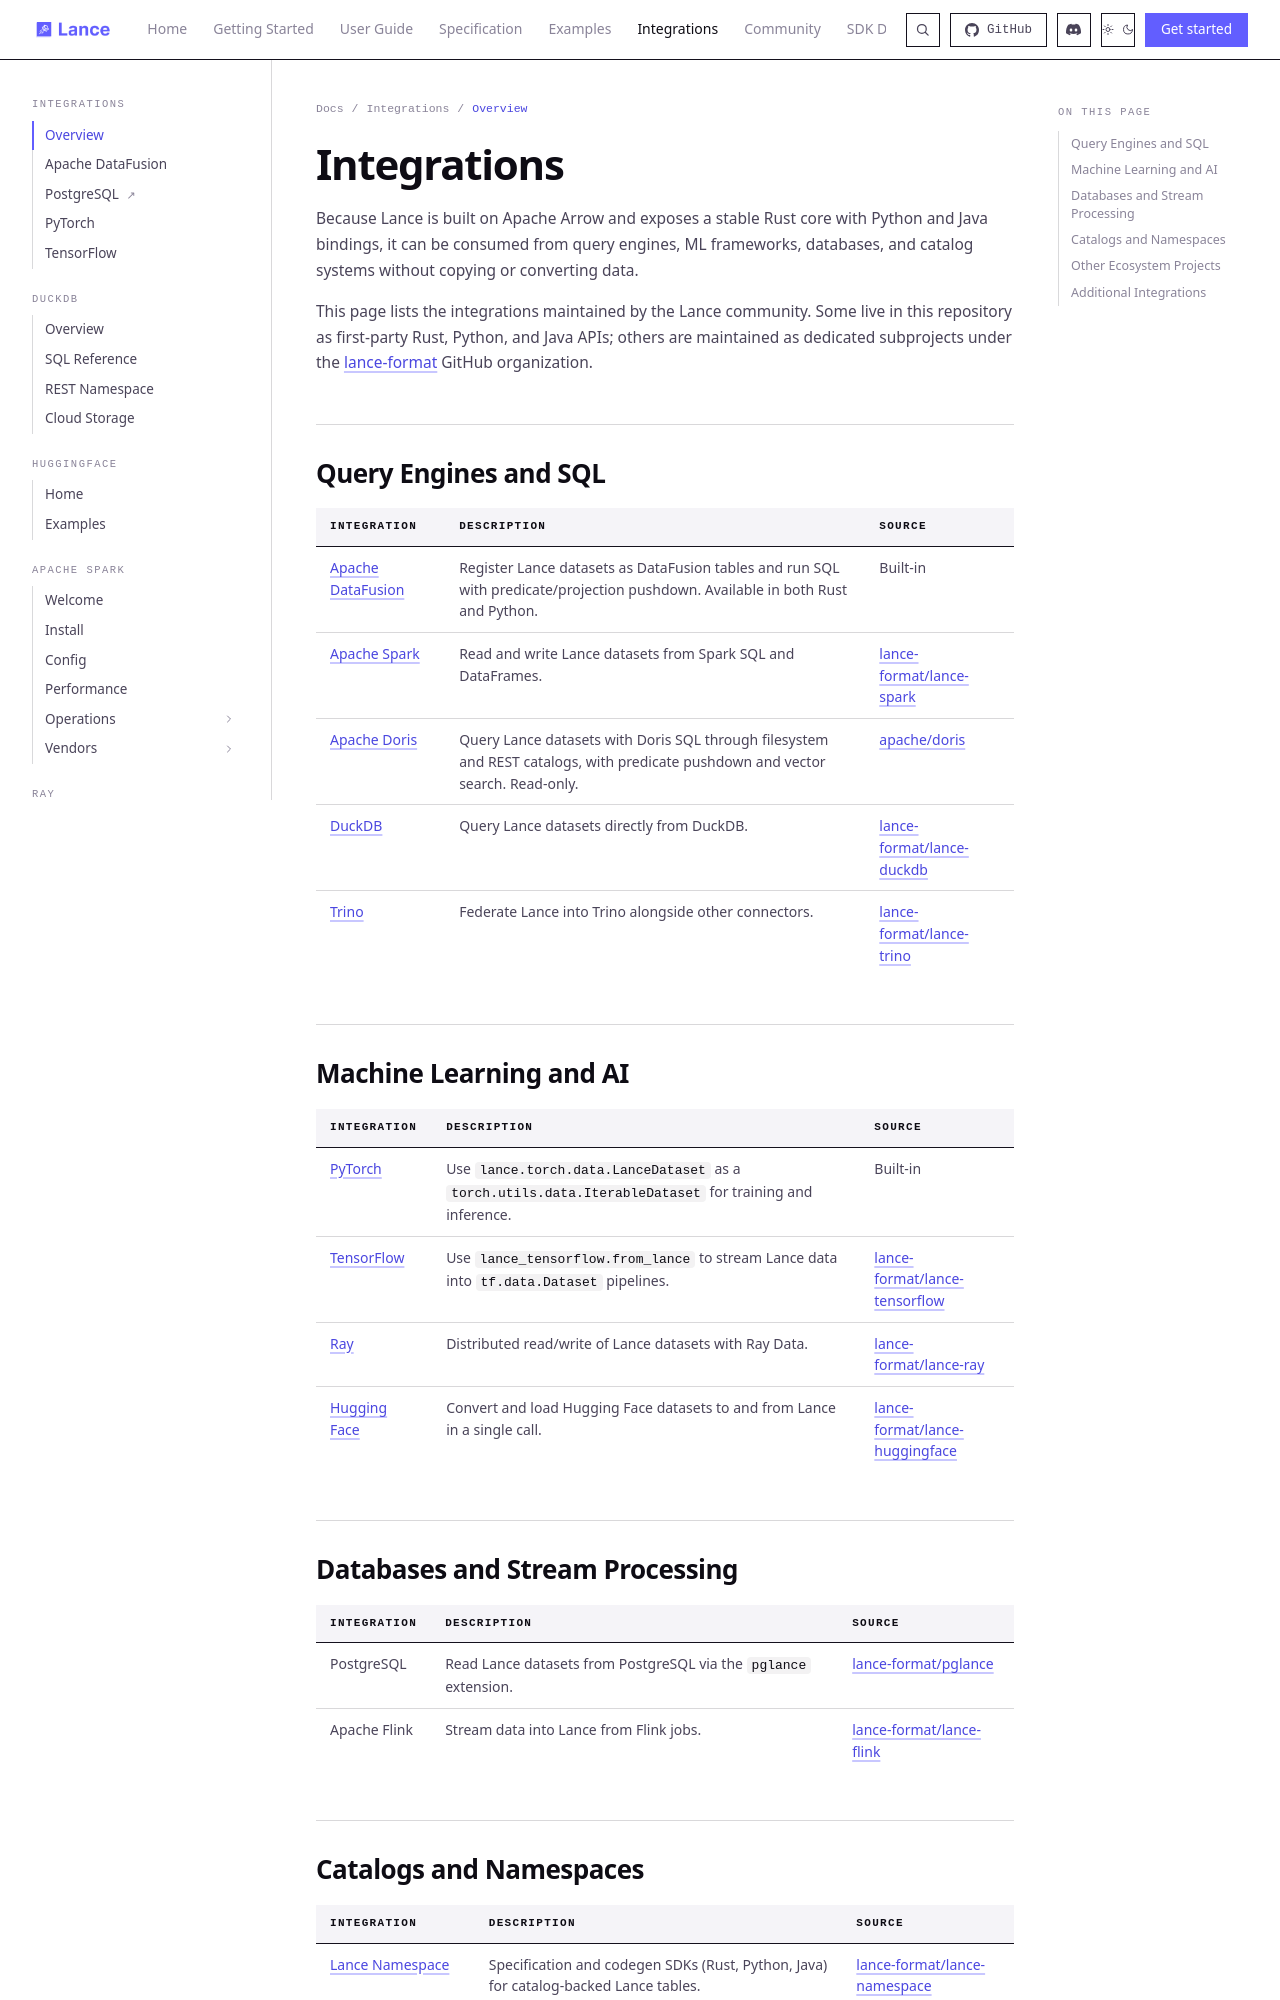

repository: dovel-pr17-validation/pr17r65-cargo-lance · page: integrations/index.html · generator: mkdocs

---
title: Integrations
description: Connect Lance to query engines, ML frameworks, databases, and catalogs across the data ecosystem.
---

# Integrations

Because Lance is built on Apache Arrow and exposes
a stable Rust core with Python and Java bindings, it can be consumed from query engines, ML frameworks, databases,
and catalog systems without copying or converting data.

This page lists the integrations maintained by the Lance community. Some live in this repository as first-party
Rust, Python, and Java APIs; others are maintained as dedicated subprojects under the [lance-format](https://github.com/lance-format)
GitHub organization.

## Query Engines and SQL

| Integration | Description | Source |
|---|---|---|
| [Apache DataFusion](datafusion.md) | Register Lance datasets as DataFusion tables and run SQL with predicate/projection pushdown. Available in both Rust and Python. | Built-in |
| [Apache Spark](spark/index.md) | Read and write Lance datasets from Spark SQL and DataFrames. | [lance-format/lance-spark](https://github.com/lance-format/lance-spark) |
| [Apache Doris](https://doris.apache.org/docs/4.x/lakehouse/catalogs/lance-catalog/) | Query Lance datasets with Doris SQL through filesystem and REST catalogs, with predicate pushdown and vector search. Read-only. | [apache/doris](https://github.com/apache/doris) |
| [DuckDB](duckdb/index.md) | Query Lance datasets directly from DuckDB. | [lance-format/lance-duckdb](https://github.com/lance-format/lance-duckdb) |
| [Trino](trino/index.md) | Federate Lance into Trino alongside other connectors. | [lance-format/lance-trino](https://github.com/lance-format/lance-trino) |

## Machine Learning and AI

| Integration | Description | Source |
|---|---|---|
| [PyTorch](pytorch.md) | Use `lance.torch.data.LanceDataset` as a `torch.utils.data.IterableDataset` for training and inference. | Built-in |
| [TensorFlow](tensorflow.md) | Use `lance_tensorflow.from_lance` to stream Lance data into `tf.data.Dataset` pipelines. | [lance-format/lance-tensorflow](https://github.com/lance-format/lance-tensorflow) |
| [Ray](ray/index.md) | Distributed read/write of Lance datasets with Ray Data. | [lance-format/lance-ray](https://github.com/lance-format/lance-ray) |
| [Hugging Face](huggingface/index.md) | Convert and load Hugging Face datasets to and from Lance in a single call. | [lance-format/lance-huggingface](https://github.com/lance-format/lance-huggingface) |

## Databases and Stream Processing

| Integration | Description | Source |
|---|---|---|
| PostgreSQL | Read Lance datasets from PostgreSQL via the `pglance` extension. | [lance-format/pglance](https://github.com/lance-format/pglance) |
| Apache Flink | Stream data into Lance from Flink jobs. | [lance-format/lance-flink](https://github.com/lance-format/lance-flink) |
